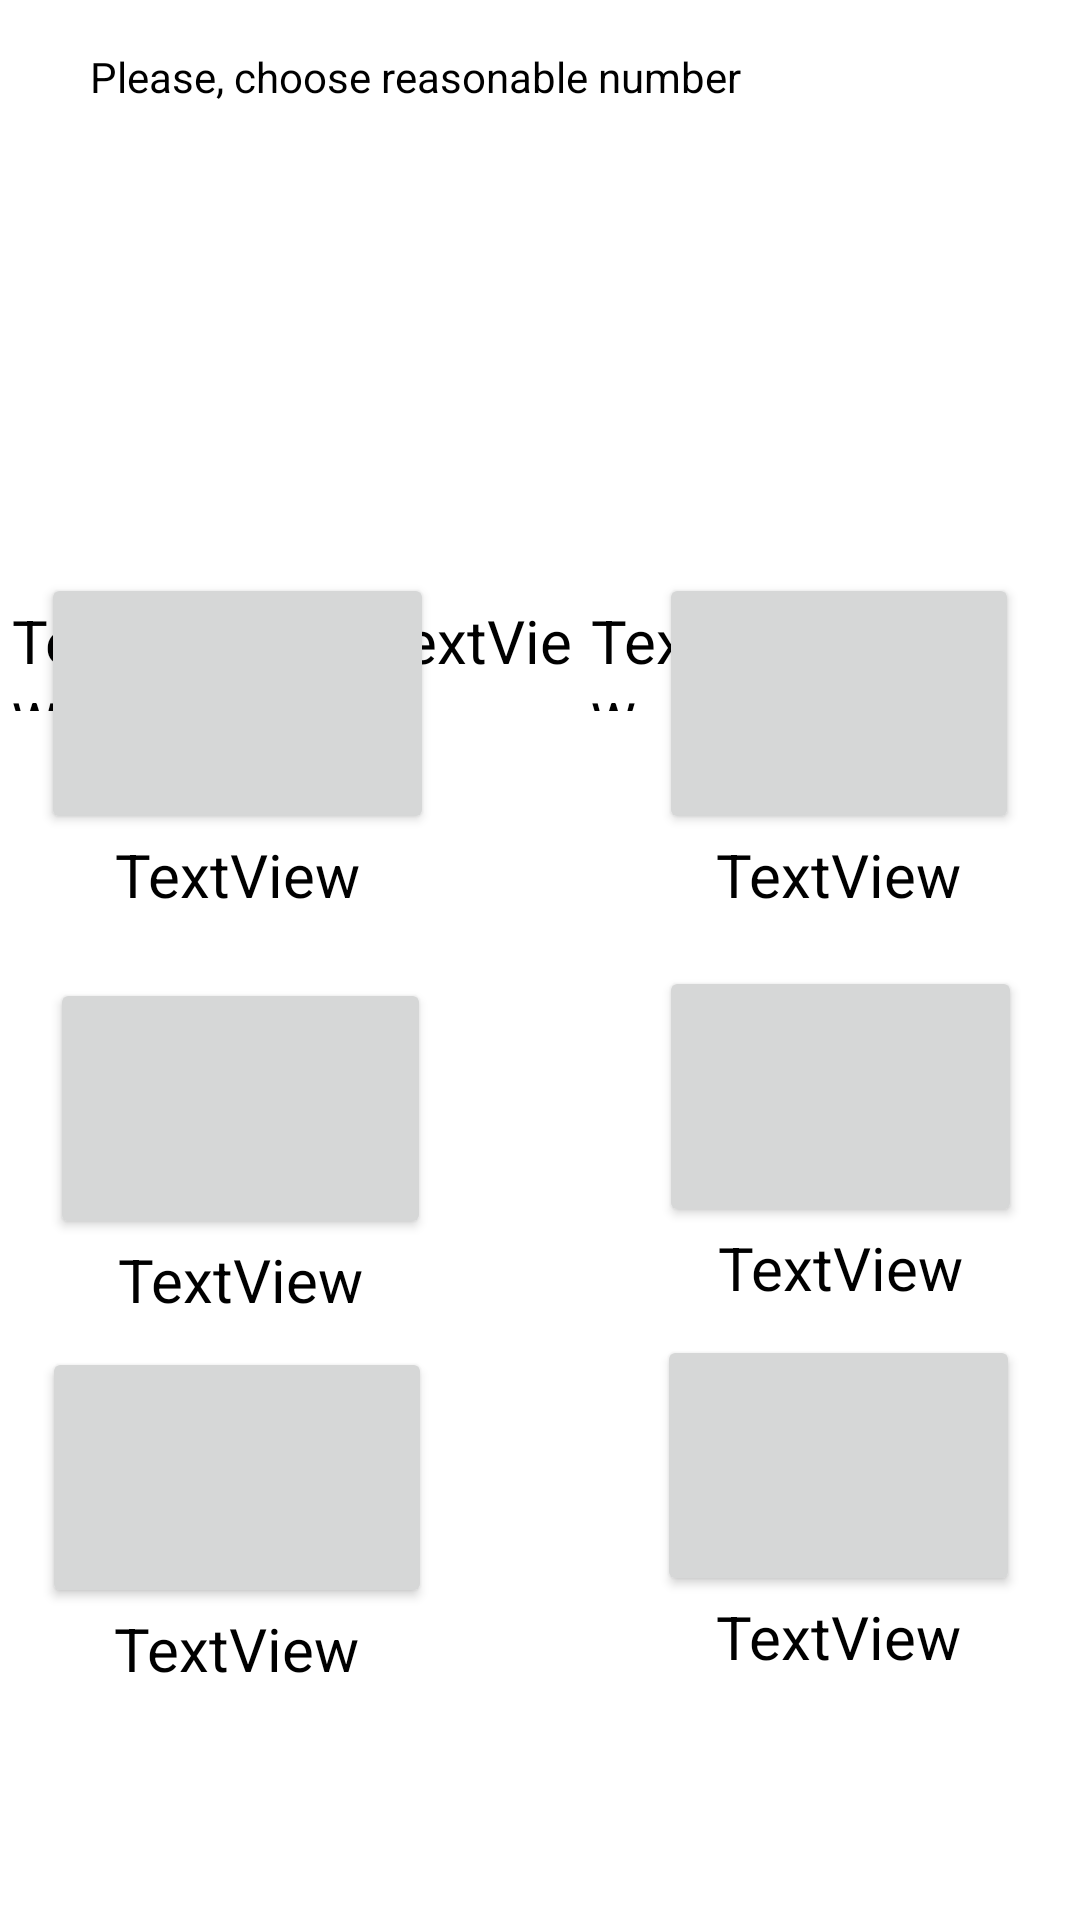

Layout XML and referenced resources for this Android screen:
<!-- AndroidManifest.xml: application theme AppTheme -->
<!-- res/layout/geometric.xml -->
<?xml version="1.0" encoding="utf-8"?>
<androidx.constraintlayout.widget.ConstraintLayout xmlns:android="http://schemas.android.com/apk/res/android"
    xmlns:app="http://schemas.android.com/apk/res-auto"
    xmlns:tools="http://schemas.android.com/tools"
    android:layout_width="match_parent"
    android:layout_height="match_parent"
    tools:context=".MainActivity5">

    <TextView
        android:id="@+id/textView0"
        android:layout_width="242dp"
        android:layout_height="18dp"
        android:layout_marginTop="16dp"
        android:layout_marginEnd="88dp"
        android:text="Please, choose reasonable number"
        android:textColor="@color/black"
        app:layout_constraintEnd_toEndOf="parent"
        app:layout_constraintTop_toTopOf="parent" />

    <TextView
        android:id="@+id/textView10"
        android:layout_width="73dp"
        android:layout_height="37dp"
        android:layout_marginStart="30dp"
        android:layout_marginTop="200dp"
        android:text="TextView"
        android:textColor="@color/black"
        android:textSize="20sp"
        app:layout_constraintEnd_toStartOf="@+id/textView11"
        app:layout_constraintStart_toStartOf="parent"
        app:layout_constraintTop_toTopOf="parent"
        tools:ignore="MissingConstraints" />

    <TextView
        android:id="@+id/textView11"
        android:layout_width="73dp"
        android:layout_height="37dp"
        android:layout_marginTop="200dp"
        android:text="TextView"
        android:textColor="@color/black"
        android:textSize="20sp"
        app:layout_constraintEnd_toStartOf="@+id/textView12"
        app:layout_constraintTop_toTopOf="parent"
        tools:ignore="MissingConstraints" />

    <TextView
        android:id="@+id/textView12"
        android:layout_width="73dp"
        android:layout_height="37dp"
        android:layout_marginTop="200dp"
        android:text="TextView"
        android:textColor="@color/black"
        android:textSize="20sp"
        app:layout_constraintEnd_toStartOf="@+id/textView14"
        app:layout_constraintTop_toTopOf="parent"
        tools:ignore="MissingConstraints" />

    <TextView
        android:id="@+id/textView14"
        android:layout_width="73dp"
        android:layout_height="37dp"
        android:layout_marginTop="200dp"
        android:layout_marginEnd="90dp"
        android:text="TextView"
        android:textColor="@color/black"
        android:textSize="20sp"
        app:layout_constraintEnd_toEndOf="parent"
        app:layout_constraintTop_toTopOf="parent"
        tools:ignore="MissingConstraints" />

    <Button
        android:id="@+id/button1"
        android:layout_width="127dp"
        android:layout_height="87dp"
        android:layout_marginEnd="200dp"
        android:layout_marginBottom="36dp"
        android:text=""
        app:layout_constraintBottom_toTopOf="@+id/button5"
        app:layout_constraintEnd_toEndOf="parent"
        app:layout_constraintStart_toStartOf="parent"
        tools:ignore="SpeakableTextPresentCheck" />

    <Button
        android:id="@+id/button2"
        android:layout_width="120dp"
        android:layout_height="87dp"
        android:layout_marginStart="200dp"
        android:layout_marginBottom="48dp"
        android:text=""
        app:layout_constraintBottom_toTopOf="@+id/button1"
        app:layout_constraintEnd_toEndOf="parent"
        app:layout_constraintHorizontal_bias="0.494"
        app:layout_constraintStart_toStartOf="parent" />

    <Button
        android:id="@+id/button3"
        android:layout_width="131dp"
        android:layout_height="87dp"
        android:layout_marginEnd="200dp"
        android:layout_marginBottom="48dp"
        android:text=""
        app:layout_constraintBottom_toTopOf="@+id/button1"
        app:layout_constraintEnd_toEndOf="parent"
        app:layout_constraintHorizontal_bias="0.475"
        app:layout_constraintStart_toStartOf="parent" />

    <Button
        android:id="@+id/button4"
        android:layout_width="121dp"
        android:layout_height="87dp"
        android:layout_marginStart="200dp"
        android:layout_marginBottom="36dp"
        android:text=""
        app:layout_constraintBottom_toTopOf="@+id/button6"
        app:layout_constraintEnd_toEndOf="parent"
        app:layout_constraintStart_toStartOf="parent" />

    <Button
        android:id="@+id/button5"
        android:layout_width="130dp"
        android:layout_height="87dp"
        android:layout_marginEnd="200dp"
        android:layout_marginBottom="104dp"
        android:text=""
        app:layout_constraintBottom_toBottomOf="parent"
        app:layout_constraintEnd_toEndOf="parent"
        app:layout_constraintHorizontal_bias="0.469"
        app:layout_constraintStart_toStartOf="parent" />

    <Button
        android:id="@+id/button6"
        android:layout_width="121dp"
        android:layout_height="87dp"
        android:layout_marginStart="200dp"
        android:layout_marginBottom="108dp"
        android:text=""
        app:layout_constraintBottom_toBottomOf="parent"
        app:layout_constraintEnd_toEndOf="parent"
        app:layout_constraintHorizontal_bias="0.488"
        app:layout_constraintStart_toStartOf="parent" />

    <TextView
        android:id="@+id/textView24"
        android:layout_width="wrap_content"
        android:layout_height="wrap_content"
        android:textColor="@color/black"
        android:textSize="20sp"
        android:text="TextView"
        app:layout_constraintEnd_toEndOf="@+id/button3"
        app:layout_constraintStart_toStartOf="@+id/button3"
        app:layout_constraintTop_toBottomOf="@+id/button3" />

    <TextView
        android:id="@+id/textView25"
        android:layout_width="wrap_content"
        android:layout_height="wrap_content"
        android:text="TextView"
        android:textColor="@color/black"
        android:textSize="20sp"
        app:layout_constraintEnd_toEndOf="@+id/button2"
        app:layout_constraintStart_toStartOf="@+id/button2"
        app:layout_constraintTop_toBottomOf="@+id/button2" />

    <TextView
        android:id="@+id/textView26"
        android:layout_width="wrap_content"
        android:layout_height="wrap_content"
        android:text="TextView"
        android:textColor="@color/black"
        android:textSize="20sp"
        app:layout_constraintEnd_toEndOf="@+id/button1"
        app:layout_constraintStart_toStartOf="@+id/button1"
        app:layout_constraintTop_toBottomOf="@+id/button1" />

    <TextView
        android:id="@+id/textView27"
        android:layout_width="wrap_content"
        android:layout_height="wrap_content"
        android:text="TextView"
        android:textColor="@color/black"
        android:textSize="20sp"
        app:layout_constraintEnd_toEndOf="@+id/button4"
        app:layout_constraintStart_toStartOf="@+id/button4"
        app:layout_constraintTop_toBottomOf="@+id/button4" />

    <TextView
        android:id="@+id/textView28"
        android:layout_width="wrap_content"
        android:layout_height="wrap_content"
        android:text="TextView"
        android:textColor="@color/black"
        android:textSize="20sp"
        app:layout_constraintEnd_toEndOf="@+id/button5"
        app:layout_constraintStart_toStartOf="@+id/button5"
        app:layout_constraintTop_toBottomOf="@+id/button5" />

    <TextView
        android:id="@+id/textView29"
        android:layout_width="wrap_content"
        android:layout_height="wrap_content"
        android:textColor="@color/black"
        android:textSize="20sp"
        android:text="TextView"
        app:layout_constraintEnd_toEndOf="@+id/button6"
        app:layout_constraintStart_toStartOf="@+id/button6"
        app:layout_constraintTop_toBottomOf="@+id/button6" />

    <TextView
        android:id="@+id/textView15"
        android:layout_width="30dp"
        android:layout_height="37dp"
        android:layout_marginTop="200dp"
        android:layout_marginEnd="20dp"
        android:text="?"
        android:textColor="@color/black"
        android:textSize="20sp"
        app:layout_constraintEnd_toEndOf="parent"
        app:layout_constraintHorizontal_bias="0.35"
        app:layout_constraintStart_toEndOf="@+id/textView14"
        app:layout_constraintTop_toTopOf="parent" />

</androidx.constraintlayout.widget.ConstraintLayout>
<!-- resources referenced by this layout -->
<resources>

  <!-- not gathered from this repository: default colours our renderer supplied (Android Studio template values) -->
  <color name="black">#FF000000</color>
</resources>
